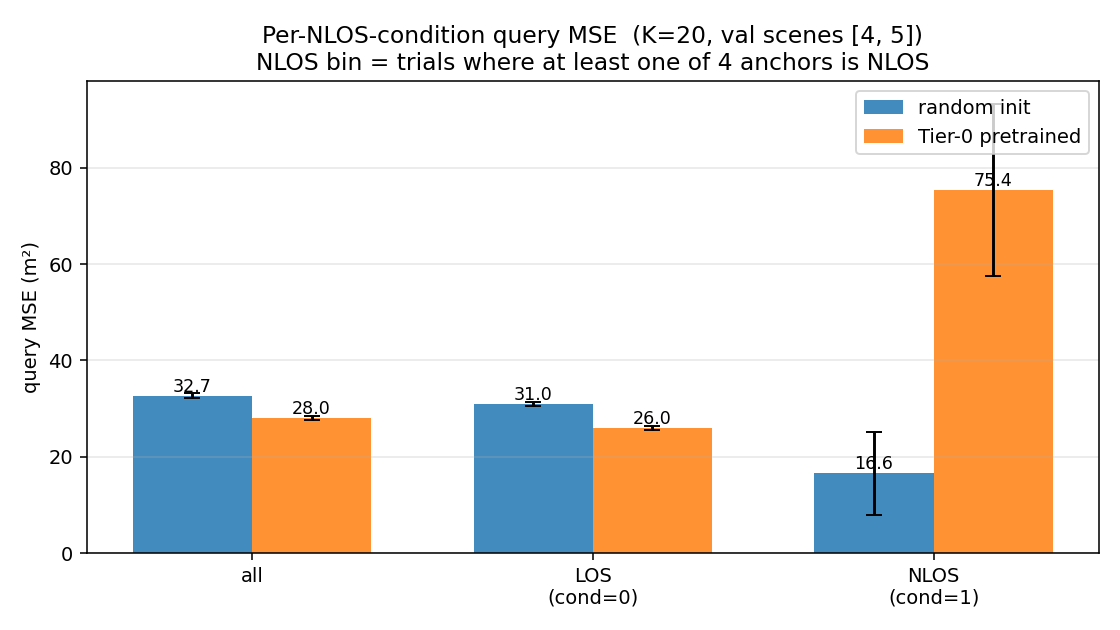

Values plotted in this chart, from the file beside it:
variant, val_scene, cond_label, query_mse, se, n
random, 4, all, 33.44, 1.575, 30
random, 4, LOS, 30.5, 1.755, 30
random, 4, NLOS, 4.407, 0.2948, 30
random, 5, all, 31.94, 1.458, 30
random, 5, LOS, 31.44, 1.657, 30
random, 5, NLOS, 28.73, 1.173, 30
tier0, 4, all, 28.6, 1.457, 30
tier0, 4, LOS, 25.31, 1.548, 30
tier0, 4, NLOS, 100.6, 16.79, 30
tier0, 5, all, 27.36, 1.406, 30
tier0, 5, LOS, 26.64, 1.491, 30
tier0, 5, NLOS, 50.2, 4.215, 30
